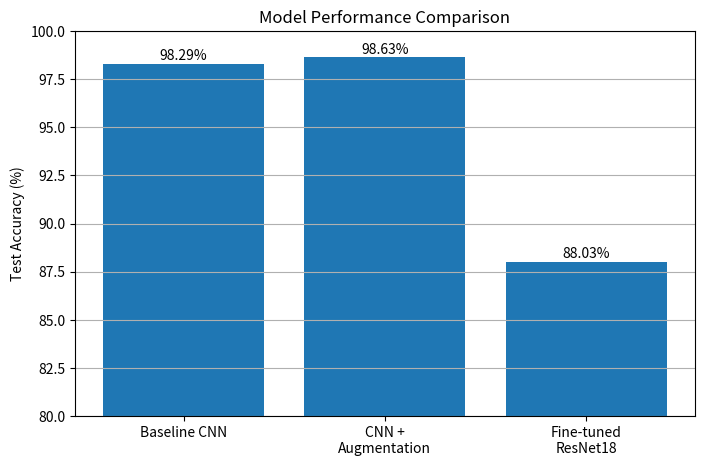

The script that saved this image:
from pathlib import Path
import matplotlib.pyplot as plt

SAVE_DIR = Path("artifacts/reports/figures/comparison")
SAVE_DIR.mkdir(parents=True, exist_ok=True)

models = [
    "Baseline CNN",
    "CNN +\nAugmentation",
    "Fine-tuned\nResNet18",
]

accuracy = [
    98.29,
    98.63,
    88.03,
]

plt.figure(figsize=(8, 5))

plt.bar(models, accuracy)

plt.ylabel("Test Accuracy (%)")
plt.title("Model Performance Comparison")

plt.ylim(80, 100)

for i, value in enumerate(accuracy):
    plt.text(i, value + 0.2, f"{value:.2f}%", ha="center")

plt.grid(axis="y")

plt.savefig(
    SAVE_DIR / "model_comparison.png",
    dpi=300,
    bbox_inches="tight",
)

plt.show()

print("Comparison chart saved successfully!")
